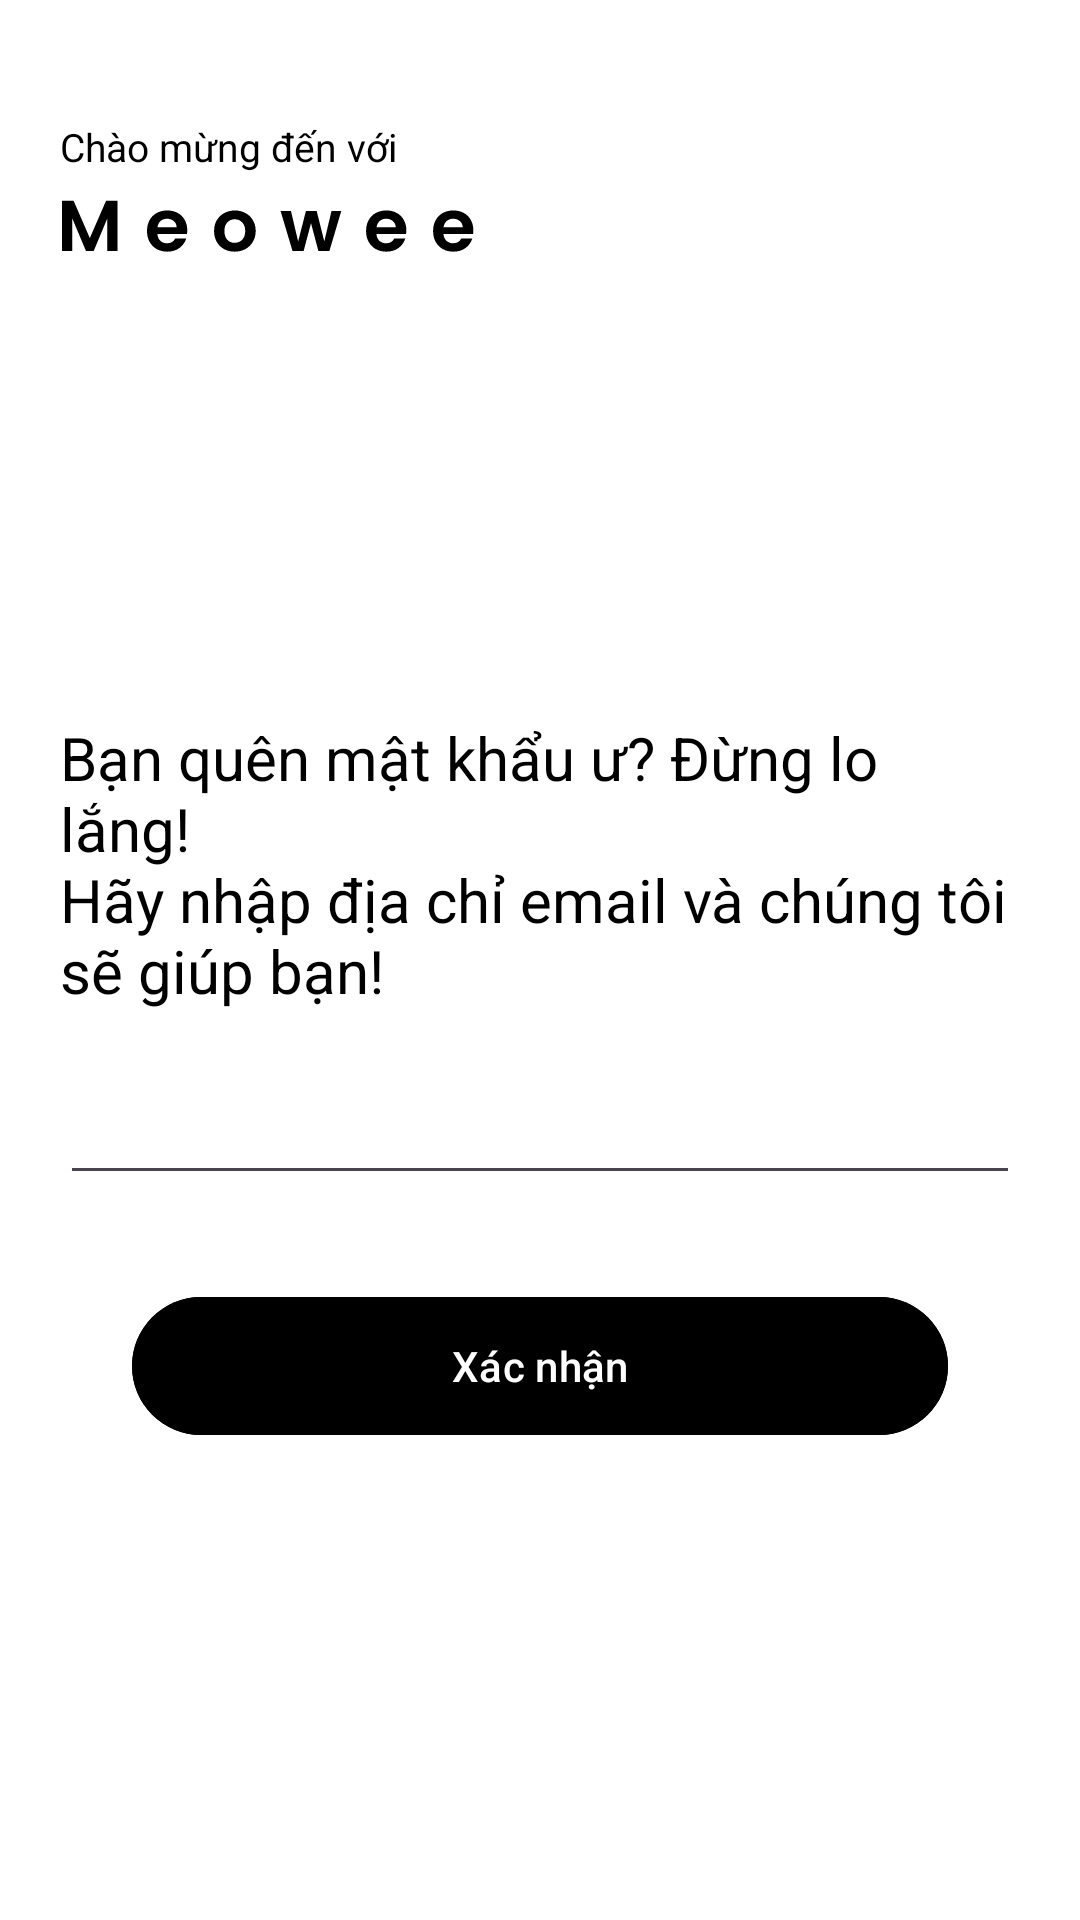

Produce the Android XML layout that renders to this screen, including the resource entries it uses.
<!-- AndroidManifest.xml: application theme Theme.Meowee -->
<!-- res/layout/activity_password_reset.xml -->
<?xml version="1.0" encoding="utf-8"?>
<androidx.constraintlayout.widget.ConstraintLayout xmlns:android="http://schemas.android.com/apk/res/android"
    xmlns:app="http://schemas.android.com/apk/res-auto"
    xmlns:tools="http://schemas.android.com/tools"
    android:layout_width="match_parent"
    android:layout_height="match_parent"
    android:background="?attr/colorPrimary"
    tools:context=".PasswordResetActivity">

    <TextView
        android:id="@+id/textviewResetPasswordWelcomeMessage"
        android:layout_width="wrap_content"
        android:layout_height="wrap_content"
        android:layout_marginStart="20dp"
        android:layout_marginTop="40dp"
        android:text="@string/welcome_to"
        android:textColor="?attr/colorOnPrimary"
        android:textSize="13sp"
        app:layout_constraintStart_toStartOf="parent"
        app:layout_constraintTop_toTopOf="parent" />

    <ImageView
        android:id="@+id/imageviewResetPasswordBrandLogo"
        android:layout_width="138dp"
        android:layout_height="36dp"
        android:contentDescription="@string/app_name"
        android:src="@drawable/meowee"
        app:layout_constraintStart_toStartOf="@id/textviewResetPasswordWelcomeMessage"
        app:layout_constraintTop_toBottomOf="@id/textviewResetPasswordWelcomeMessage" />

    <TextView
        android:id="@+id/textviewResetPasswordEmailInputTitle"
        android:layout_width="match_parent"
        android:layout_height="wrap_content"
        android:text="@string/enter_email_and_we_will_help_you_reset_password"
        android:textColor="?attr/colorOnPrimary"
        android:textSize="20sp"
        android:paddingHorizontal="20dp"
        app:layout_constraintTop_toBottomOf="@id/imageviewResetPasswordBrandLogo"
        app:layout_constraintBottom_toBottomOf="@id/buttonResetPasswordSubmit"/>

    <com.google.android.material.textfield.TextInputLayout
        android:id="@+id/textinputlayoutResetPasswordEmail"
        android:layout_width="match_parent"
        android:layout_height="wrap_content"
        android:theme="@style/Theme.Meowee"
        app:endIconMode="clear_text"
        android:layout_marginTop="10dp"
        app:layout_constraintTop_toBottomOf="@id/textviewResetPasswordEmailInputTitle">

        <com.google.android.material.textfield.TextInputEditText
            android:id="@+id/edittextResetPasswordEmail"
            android:layout_width="match_parent"
            android:layout_height="46dp"
            android:layout_marginHorizontal="20dp"
            android:layout_marginTop="5dp"
            android:autofillHints="emailAddress"
            android:textSize="16sp"
            android:textColor="?attr/colorOnPrimary"
            android:inputType="textEmailAddress" />

    </com.google.android.material.textfield.TextInputLayout>

    <com.google.android.material.button.MaterialButton
        android:id="@+id/buttonResetPasswordSubmit"
        android:layout_width="272dp"
        android:layout_height="54dp"
        android:layout_marginHorizontal="50dp"
        android:layout_marginTop="30dp"
        android:backgroundTint="?attr/colorOnPrimary"
        android:textColor="?attr/colorPrimary"
        android:text="@string/confirm"
        app:layout_constraintEnd_toEndOf="parent"
        app:layout_constraintStart_toStartOf="parent"
        app:layout_constraintTop_toBottomOf="@id/textinputlayoutResetPasswordEmail" />

    <ProgressBar
        android:id="@+id/progressbar_reset_password"
        android:layout_width="30dp"
        android:layout_height="30dp"
        android:layout_margin="10dp"
        android:visibility="gone"
        app:layout_constraintTop_toTopOf="@id/buttonResetPasswordSubmit"
        app:layout_constraintEnd_toEndOf="@id/buttonResetPasswordSubmit"
        app:layout_constraintBottom_toBottomOf="@id/buttonResetPasswordSubmit"/>

</androidx.constraintlayout.widget.ConstraintLayout>
<!-- resources referenced by this layout -->
<resources>
  <!-- drawable meowee: vector/xml drawable (drawable, 3412 chars, omitted) -->
  <string name="app_name">Meowee</string>
  <string name="confirm">Xác nhận</string>
  <string name="enter_email_and_we_will_help_you_reset_password">Bạn quên mật khẩu ư? Đừng lo lắng!\nHãy nhập địa chỉ email và chúng tôi sẽ giúp bạn!</string>
  <string name="welcome_to">Chào mừng đến với</string>
  <style name="Theme.Meowee" parent="Theme.Material3.Light.NoActionBar">
          
          <item name="colorPrimary">@color/white</item>
          <item name="colorPrimaryVariant">@color/light_gray</item>
          <item name="colorOnPrimary">@color/black</item>
          
          <item name="colorSecondary">#d8d8d8</item>
          <item name="colorSecondaryVariant">#e6e6e6</item>
          <item name="colorOnSecondary">@color/gray</item>
          
          <item name="android:statusBarColor">@android:color/background_dark</item>
          
      </style>
  <color name="white">#FFFFFFFF</color>
  <color name="light_gray">#B0B0B0</color>
  <color name="black">#FF000000</color>
  <color name="gray">#595F67</color>
</resources>
